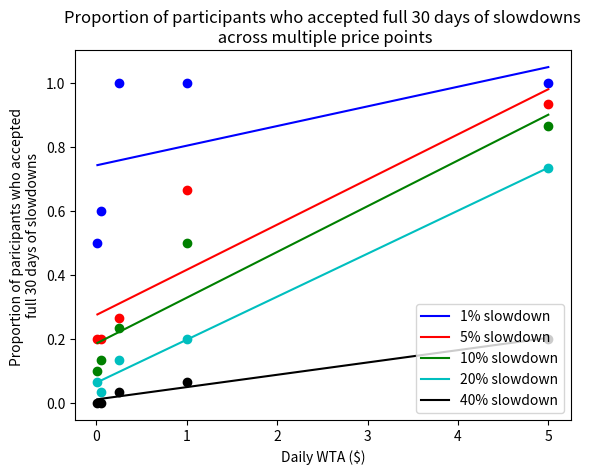

The matplotlib source for this figure:
import numpy as np
import matplotlib.pyplot as plt

x = np.array([0.01,0.05,0.25,1,5])
y20 = np.array([2,1,4,6,22])/30
y40 = np.array([0,0,1,2,6])/30
y10 = np.array([3,4,7,15,26])/30
y5 = np.array([6,6,8,20,28])/30
y1 = np.array([15,18,30,30,30])/30



plt.scatter(x,y1, color="b")
plt.plot(np.unique(x), np.poly1d(np.polyfit(x, y1, 1))(np.unique(x)), color="b", label="1% slowdown")
#coef = np.polyfit(x,y1,5)
#poly1d_fn = np.poly1d(coef)
#plt.plot(x, poly1d_fn(x), 'b')

plt.scatter(x,y5, color="r")
plt.plot(np.unique(x), np.poly1d(np.polyfit(x, y5, 1))(np.unique(x)), color="r", label="5% slowdown")
plt.scatter(x,y10, color="g")
plt.plot(np.unique(x), np.poly1d(np.polyfit(x, y10, 1))(np.unique(x)), color="g", label="10% slowdown")
plt.scatter(x,y20, color="c")
plt.plot(np.unique(x), np.poly1d(np.polyfit(x, y20, 1))(np.unique(x)), color="c", label="20% slowdown")
plt.scatter(x,y40, color="k")
plt.plot(np.unique(x), np.poly1d(np.polyfit(x, y40, 1))(np.unique(x)), color="k", label="40% slowdown")



plt.legend(loc='lower right')


#plt.plot(x,y)
plt.xlabel("Daily WTA ($)")
plt.ylabel("Proportion of paricipants who accepted \nfull 30 days of slowdowns")
plt.title("Proportion of participants who accepted full 30 days of slowdowns\n across multiple price points")
plt.show()
